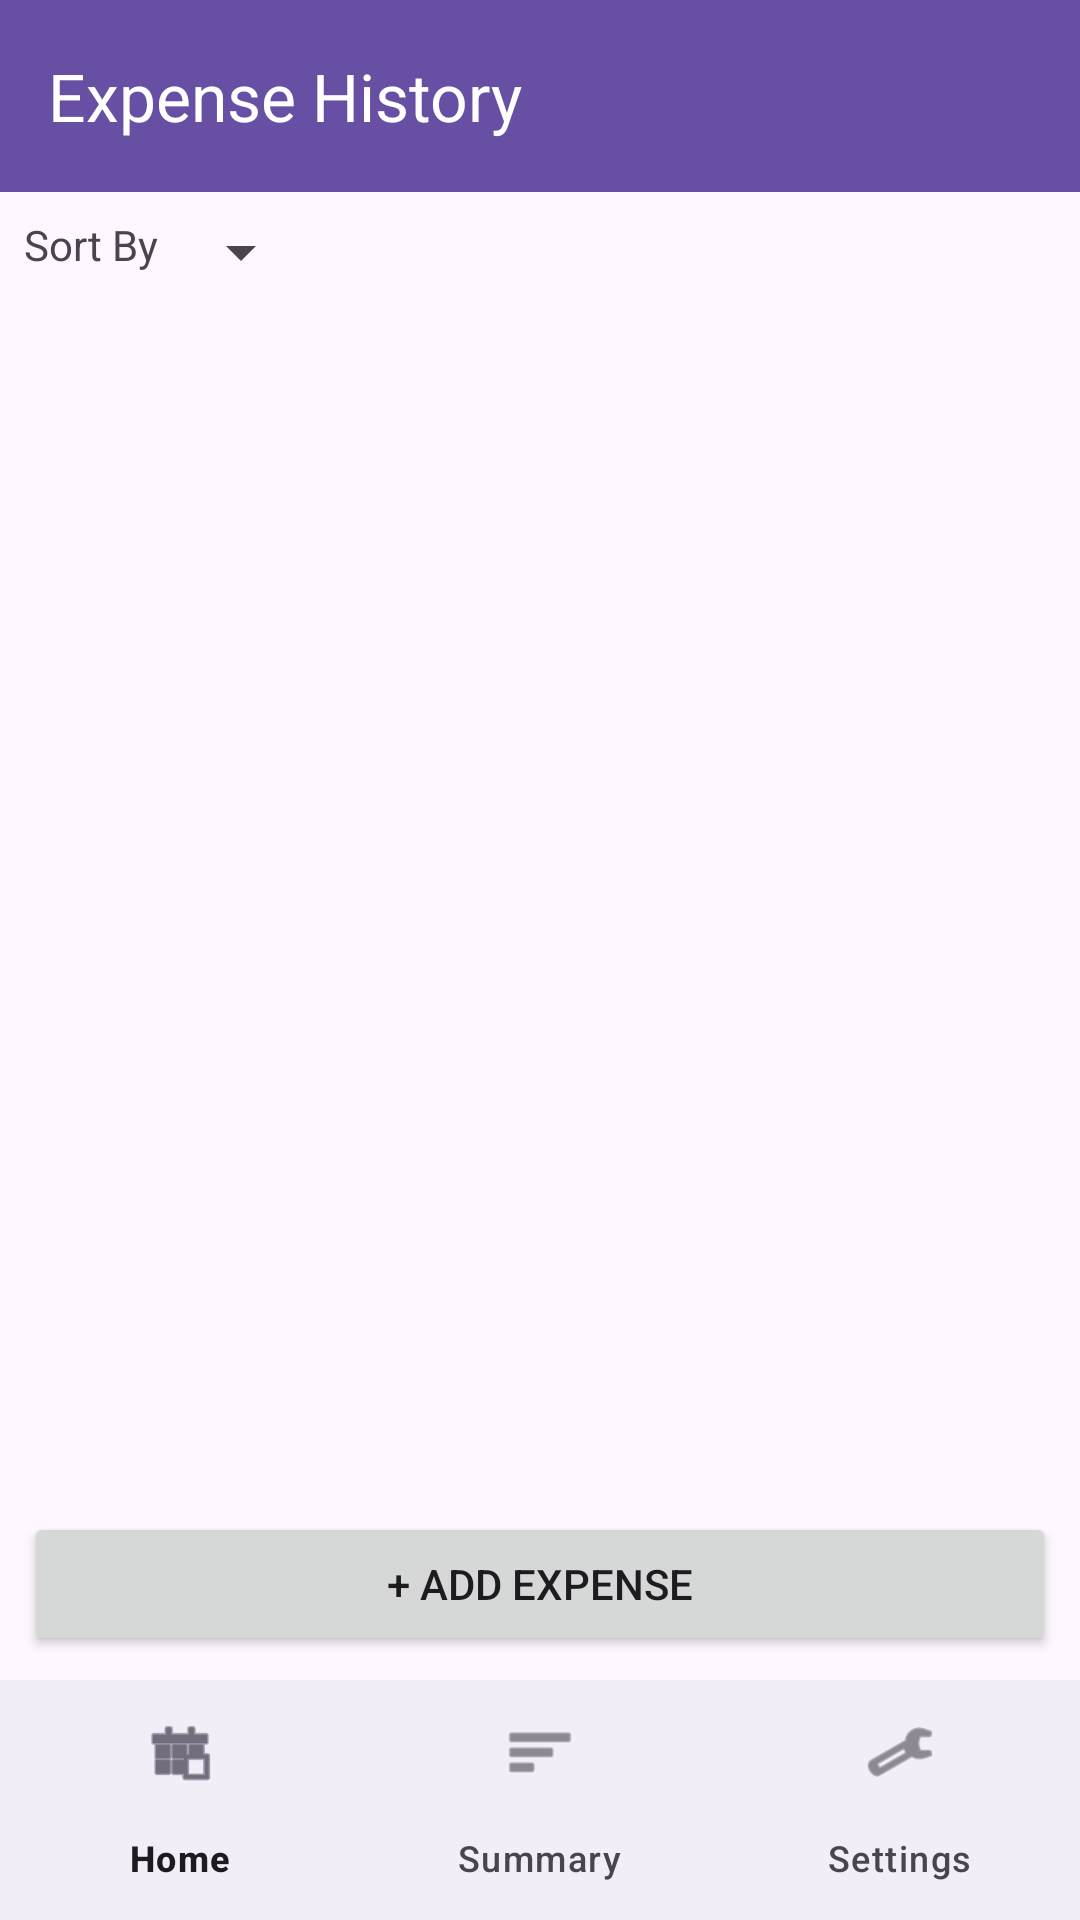

Produce the Android XML layout that renders to this screen, including the resource entries it uses.
<!-- AndroidManifest.xml: application theme Theme.TravelExpenseTracker -->
<!-- res/layout/activity_trip_details.xml -->
<?xml version="1.0" encoding="utf-8"?>
<androidx.constraintlayout.widget.ConstraintLayout xmlns:android="http://schemas.android.com/apk/res/android"
    xmlns:app="http://schemas.android.com/apk/res-auto"
    xmlns:tools="http://schemas.android.com/tools"
    android:id="@+id/main_trip_details"
    android:layout_width="match_parent"
    android:layout_height="match_parent">

    <com.google.android.material.appbar.AppBarLayout
        android:id="@+id/appBarLayout"
        android:layout_width="match_parent"
        android:layout_height="wrap_content"
        app:layout_constraintTop_toTopOf="parent">

        <androidx.appcompat.widget.Toolbar
            android:id="@+id/toolbar"
            android:layout_width="match_parent"
            android:layout_height="?attr/actionBarSize"
            android:background="?attr/colorPrimary"
            app:title="Expense History"
            app:titleTextColor="?attr/colorOnPrimary"
            app:navigationIconTint="?attr/colorOnPrimary" />

    </com.google.android.material.appbar.AppBarLayout>

    <LinearLayout
        android:id="@+id/sort_layout"
        android:layout_width="match_parent"
        android:layout_height="wrap_content"
        android:orientation="horizontal"
        android:padding="8dp"
        app:layout_constraintTop_toBottomOf="@id/appBarLayout">

        <TextView
            android:layout_width="wrap_content"
            android:layout_height="wrap_content"
            android:text="Sort By " />

        <Spinner
            android:id="@+id/spinner_sort"
            android:layout_width="wrap_content"
            android:layout_height="wrap_content" />
    </LinearLayout>

    <androidx.recyclerview.widget.RecyclerView
        android:id="@+id/recycler_expenses"
        android:layout_width="0dp"
        android:layout_height="0dp"
        android:paddingHorizontal="8dp"
        android:clipToPadding="false"
        app:layout_constraintBottom_toTopOf="@id/btn_add_expense"
        app:layout_constraintEnd_toEndOf="parent"
        app:layout_constraintStart_toStartOf="parent"
        app:layout_constraintTop_toBottomOf="@id/sort_layout"
        tools:listitem="@layout/item_expense" />

    <Button
        android:id="@+id/btn_add_expense"
        android:layout_width="0dp"
        android:layout_height="wrap_content"
        android:layout_margin="8dp"
        android:text="+ Add Expense"
        app:layout_constraintBottom_toTopOf="@id/bottom_navigation"
        app:layout_constraintEnd_toEndOf="parent"
        app:layout_constraintStart_toStartOf="parent" />

    <com.google.android.material.bottomnavigation.BottomNavigationView
        android:id="@+id/bottom_navigation"
        android:layout_width="match_parent"
        android:layout_height="wrap_content"
        app:layout_constraintBottom_toBottomOf="parent"
        app:menu="@menu/bottom_nav_menu" />

</androidx.constraintlayout.widget.ConstraintLayout>
<!-- res/layout/item_expense.xml (included above) -->
<?xml version="1.0" encoding="utf-8"?>
<com.google.android.material.card.MaterialCardView xmlns:android="http://schemas.android.com/apk/res/android"
    xmlns:app="http://schemas.android.com/apk/res-auto"
    android:layout_width="match_parent"
    android:layout_height="wrap_content"
    android:layout_margin="4dp"
    app:cardElevation="2dp"
    app:cardCornerRadius="4dp">

    <LinearLayout
        android:layout_width="match_parent"
        android:layout_height="wrap_content"
        android:orientation="vertical"
        android:padding="16dp">

        <TextView
            android:id="@+id/text_expense_category"
            android:layout_width="match_parent"
            android:layout_height="wrap_content"
            android:textStyle="bold"
            android:text="Food" />

        <TextView
            android:id="@+id/text_expense_amount"
            android:layout_width="match_parent"
            android:layout_height="wrap_content"
            android:layout_marginTop="4dp"
            android:text="RM 55"
            android:textStyle="bold" />

        <TextView
            android:id="@+id/text_expense_converted"
            android:layout_width="match_parent"
            android:layout_height="wrap_content"
            android:textSize="12sp"
            android:textColor="?attr/colorOnSurfaceVariant"
            android:text="(RM 55)" />

        <TextView
            android:id="@+id/text_expense_date"
            android:layout_width="match_parent"
            android:layout_height="wrap_content"
            android:layout_marginTop="4dp"
            android:textColor="?attr/colorOnSurface"
            android:text="05 Jul 2026" />

        <TextView
            android:id="@+id/text_expense_notes"
            android:layout_width="match_parent"
            android:layout_height="wrap_content"
            android:layout_marginTop="4dp"
            android:textColor="?attr/colorOnSurface"
            android:text="Sushi Dinner" />

        <LinearLayout
            android:layout_width="match_parent"
            android:layout_height="wrap_content"
            android:orientation="horizontal"
            android:layout_marginTop="8dp"
            style="?android:attr/buttonBarStyle">

            <Button
                android:id="@+id/btn_edit_expense"
                android:layout_width="wrap_content"
                android:layout_height="wrap_content"
                android:text="Edit"
                style="?android:attr/buttonBarButtonStyle"/>

            <Button
                android:id="@+id/btn_delete_expense"
                android:layout_width="wrap_content"
                android:layout_height="wrap_content"
                android:text="Delete"
                style="?android:attr/buttonBarButtonStyle"/>
        </LinearLayout>

    </LinearLayout>

</com.google.android.material.card.MaterialCardView>
<!-- resources referenced by this layout -->
<resources>
  <style name="Theme.TravelExpenseTracker" parent="Base.Theme.TravelExpenseTracker" />
  <style name="Base.Theme.TravelExpenseTracker" parent="Theme.Material3.Light.NoActionBar">
          
          <item name="colorPrimary">#6750A4</item>
          <item name="colorOnPrimary">#FFFFFF</item>
          <item name="colorPrimaryContainer">#EADDFF</item>
          <item name="colorOnPrimaryContainer">#21005D</item>
  
          
          <item name="colorSecondary">#625B71</item>
          <item name="colorOnSecondary">#FFFFFF</item>
          <item name="colorSecondaryContainer">#E8DEF8</item>
          <item name="colorOnSecondaryContainer">#1D192B</item>
  
          
          <item name="colorTertiary">#7D5260</item>
          <item name="colorOnTertiary">#FFFFFF</item>
          <item name="colorTertiaryContainer">#FFD8E4</item>
          <item name="colorOnTertiaryContainer">#31111D</item>
  
          
          <item name="android:statusBarColor">@android:color/transparent</item>
          <item name="android:navigationBarColor">@android:color/transparent</item>
          <item name="android:windowLightStatusBar">true</item>
  
          
          <item name="toolbarNavigationButtonStyle">@style/ToolbarButtonIconStyle</item>
      </style>
  <style name="ToolbarButtonIconStyle" parent="Widget.AppCompat.Toolbar.Button.Navigation">
          <item name="android:tint">?attr/colorOnPrimary</item>
      </style>
</resources>
